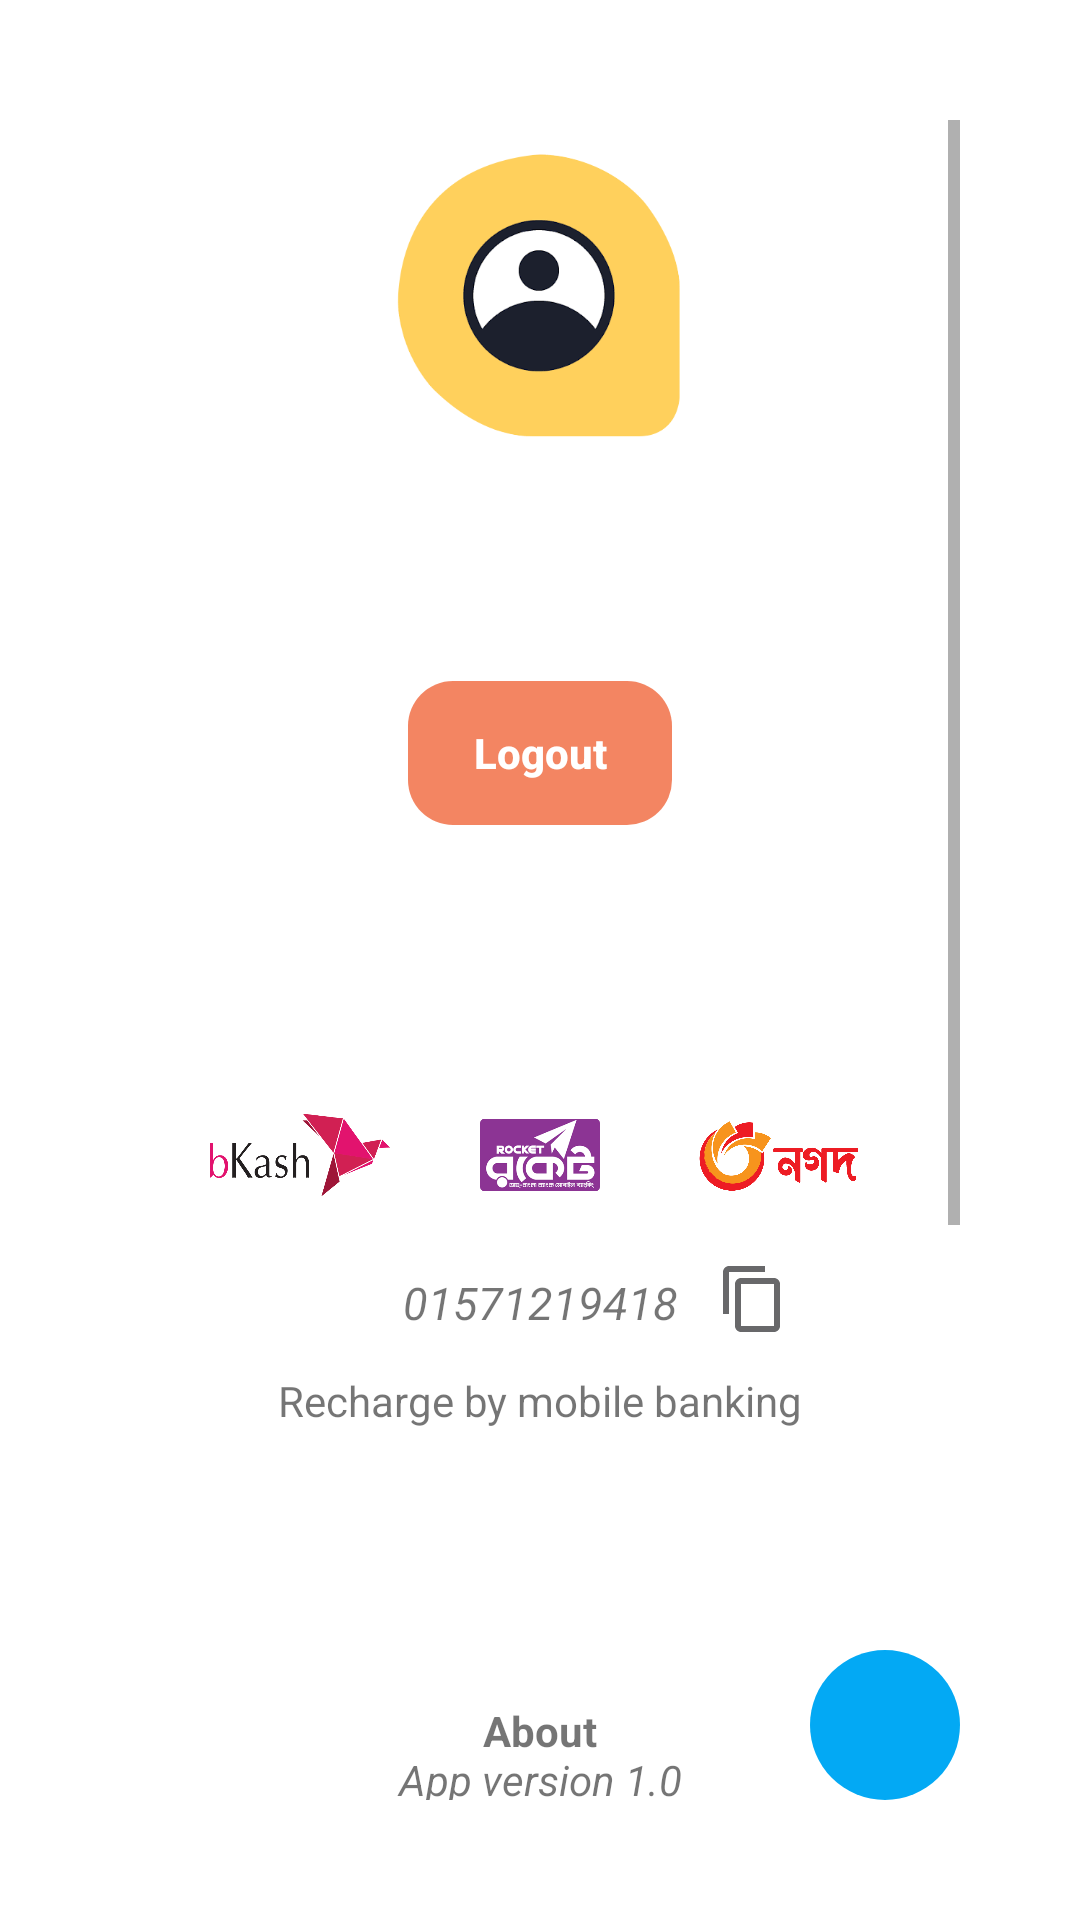

Reconstruct the res/layout file that produces this screen, plus the resources it refers to.
<!-- AndroidManifest.xml: application theme Theme.AmbiaGarden -->
<!-- res/layout/fragment_profile.xml -->
<?xml version="1.0" encoding="utf-8"?>
<FrameLayout xmlns:android="http://schemas.android.com/apk/res/android"
    xmlns:app="http://schemas.android.com/apk/res-auto"
    xmlns:tools="http://schemas.android.com/tools"
    android:layout_width="match_parent"
    android:layout_height="match_parent"
    tools:context=".ProfileFragment">

    
    <androidx.constraintlayout.widget.ConstraintLayout
        android:layout_width="match_parent"
        android:layout_height="match_parent"
        android:layout_margin="40dp"
        android:background="#DDFFFFFF">

        <ScrollView
            android:layout_width="0dp"
            android:layout_height="match_parent"
            app:layout_constraintBottom_toBottomOf="parent"
            app:layout_constraintEnd_toEndOf="parent"
            app:layout_constraintStart_toStartOf="parent"
            app:layout_constraintTop_toTopOf="parent">

            <androidx.constraintlayout.widget.ConstraintLayout
                android:layout_width="match_parent"
                android:layout_height="match_parent"

                app:layout_constraintBottom_toBottomOf="parent"
                app:layout_constraintEnd_toEndOf="parent"
                app:layout_constraintTop_toTopOf="parent">
                <ImageView
                    android:layout_width="100dp"
                    android:layout_height="100dp"
                    android:id="@+id/img_user"
                    android:layout_marginTop="10dp"
                    app:layout_constraintStart_toStartOf="parent"
                    app:layout_constraintTop_toTopOf="parent"
                    app:layout_constraintEnd_toEndOf="parent"
                    android:src="@drawable/user"/>
                <TextView
                    android:layout_width="wrap_content"
                    android:layout_height="wrap_content"
                    android:id="@+id/txt_usename"
                    android:text=""
                    app:layout_constraintTop_toBottomOf="@id/img_user"
                    app:layout_constraintStart_toStartOf="parent"
                    app:layout_constraintEnd_toEndOf="parent"/>
                <TextView
                    android:layout_width="wrap_content"
                    android:layout_height="wrap_content"
                    android:id="@+id/txt_password"
                    android:text=""
                    app:layout_constraintTop_toBottomOf="@id/txt_usename"
                    app:layout_constraintStart_toStartOf="@id/txt_usename"
                    app:layout_constraintEnd_toEndOf="@id/txt_usename"
                    />
                <TextView
                    android:layout_width="wrap_content"
                    android:layout_height="wrap_content"
                    android:id="@+id/txt_expDate"
                    android:text=""
                    android:textAlignment="center"
                    app:layout_constraintTop_toBottomOf="@id/txt_password"
                    app:layout_constraintStart_toStartOf="parent"
                    app:layout_constraintEnd_toEndOf="parent"
                    />
                <androidx.appcompat.widget.AppCompatButton
                    android:layout_width="wrap_content"
                    android:layout_height="wrap_content"
                    android:id="@+id/btn_logout"
                    app:layout_constraintStart_toStartOf="parent"
                    app:layout_constraintEnd_toEndOf="parent"
                    app:layout_constraintTop_toBottomOf="@id/txt_expDate"
                    android:layout_marginTop="20dp"
                    android:text="Logout"
                    android:background="@drawable/round_shape2"
                    android:textStyle="bold"
                    android:textAllCaps="false"
                    android:textColor="#FFFFFF"/>
                <ImageView
                    android:layout_width="60dp"
                    android:layout_height="60dp"
                    android:layout_marginTop="80dp"
                    app:layout_constraintTop_toBottomOf="@id/btn_logout"
                    app:layout_constraintStart_toStartOf="parent"
                    android:src="@drawable/bkash"
                    android:id="@+id/img_bkash"
                    app:layout_constraintEnd_toStartOf="@id/img_rocket"
                    />
                <ImageView
                    android:layout_width="40dp"
                    android:layout_height="60dp"
                    app:layout_constraintTop_toTopOf="@id/img_bkash"
                    app:layout_constraintStart_toEndOf="@id/img_bkash"
                    app:layout_constraintEnd_toStartOf="@id/img_nagad"
                    android:src="@drawable/rocket"
                    android:id="@+id/img_rocket"
                    />
                <ImageView
                    android:layout_width="60dp"
                    android:layout_height="60dp"
                    app:layout_constraintTop_toTopOf="@id/img_bkash"
                    app:layout_constraintStart_toEndOf="@id/img_rocket"
                    app:layout_constraintEnd_toEndOf="parent"
                    android:src="@drawable/nagad"
                    android:id="@+id/img_nagad"
                    />
                <TextView
                    android:layout_width="wrap_content"
                    android:layout_height="wrap_content"
                    app:layout_constraintStart_toStartOf="parent"
                    app:layout_constraintEnd_toEndOf="parent"
                    android:layout_marginTop="10dp"
                    android:gravity="center"

                    app:layout_constraintTop_toBottomOf="@id/txt_number"
                    android:id="@+id/txt_mobileBanking"
                    android:text="@string/mobile_banking"/>
                <TextView
                    android:layout_width="wrap_content"
                    android:layout_height="wrap_content"
                    app:layout_constraintStart_toStartOf="parent"
                    app:layout_constraintEnd_toEndOf="parent"
                    android:layout_marginTop="6dp"
                    app:layout_constraintTop_toBottomOf="@id/img_bkash"
                    android:text="01571219418"
                    android:padding="3dp"
                    android:background="@color/white"
                    android:id="@+id/txt_number"
                    android:textStyle="italic"
                    android:textSize="15sp"
                    />
                <ImageButton
                    android:layout_width="wrap_content"
                    android:layout_height="wrap_content"
                    android:id="@+id/img_copy"
                    android:layout_marginStart="10dp"
                    android:layout_marginTop="0dp"
                    android:background="@color/white"
                    app:layout_constraintStart_toEndOf="@id/txt_number"
                    android:src="@drawable/copy"
                    app:layout_constraintTop_toTopOf="@id/txt_number"/>

                <TextView
                    android:layout_width="wrap_content"
                    android:layout_height="wrap_content"
                    android:id="@+id/about"
                    android:textSize="14sp"
                    app:layout_constraintStart_toStartOf="parent"
                    app:layout_constraintEnd_toEndOf="parent"
                    android:gravity="center"
                    app:layout_constraintTop_toBottomOf="@id/txt_number"
                    app:layout_constraintBottom_toBottomOf="parent"
                    android:text="@string/about"
                    android:layout_marginBottom="60dp"
                    android:layout_marginTop="120dp"/>

            </androidx.constraintlayout.widget.ConstraintLayout>
        </ScrollView>

        <ImageButton
            android:layout_width="50dp"
            android:layout_height="50dp"
            app:layout_constraintEnd_toEndOf="parent"
            app:layout_constraintBottom_toBottomOf="parent"
            android:id="@+id/msg_flowtBtn"
            android:background="@drawable/round_shape"
            android:backgroundTint="#03A9F4"
            android:src="@drawable/flowting"
            />
    </androidx.constraintlayout.widget.ConstraintLayout>

</FrameLayout>
<!-- resources referenced by this layout -->
<resources>
  <color name="white">#FFFFFFFF</color>
  <!-- drawable bkash: png bitmap (drawable, 34185 bytes) -->
  <!-- drawable copy (drawable) -->
  <vector android:height="24dp" android:tint="#68686A"
      android:viewportHeight="24" android:viewportWidth="24"
      android:width="24dp" xmlns:android="http://schemas.android.com/apk/res/android">
      <path android:fillColor="@android:color/white" android:pathData="M16,1L4,1c-1.1,0 -2,0.9 -2,2v14h2L4,3h12L16,1zM19,5L8,5c-1.1,0 -2,0.9 -2,2v14c0,1.1 0.9,2 2,2h11c1.1,0 2,-0.9 2,-2L21,7c0,-1.1 -0.9,-2 -2,-2zM19,21L8,21L8,7h11v14z"/>
  </vector>
  <!-- drawable nagad: png bitmap (drawable, 46561 bytes) -->
  <!-- drawable rocket: png bitmap (drawable, 36188 bytes) -->
  <!-- drawable round_shape (drawable) -->
  <?xml version="1.0" encoding="utf-8"?>
  <shape xmlns:android=
      "http://schemas.android.com/apk/res/android"
      android:shape="rectangle">
      <gradient
          android:startColor="@color/flowtingButton"
          android:centerColor="@color/flowtingButton"
          android:endColor="@color/flowtingButton"
          android:angle="90"/>
      <corners android:radius= "25dp"/>
  </shape>
  <!-- drawable round_shape2 (drawable) -->
  <?xml version="1.0" encoding="utf-8"?>
  <shape xmlns:android=
      "http://schemas.android.com/apk/res/android"
      android:shape="rectangle">
      <gradient
          android:startColor="#D2F16B40"
          android:centerColor="#D2F16B40"
          android:endColor="#D2F16B40"
          android:angle="90"/>
      <corners android:radius= "15dp"/>
  </shape>
  <!-- drawable user: png bitmap (drawable, 35479 bytes) -->
  <string name="about"><b>About</b>\n<i>App version 1.0</i>\nReleased on 01 January, 2021\n<i>Website: sites.google.com/view/ambia-garden-utility</i>\n\n\n\n\n<b>Developer</b>\nMd Rayhan Hossain\n<i>Phone: 01571-219418\nEmail: arduinorayhan@gmail.com</i>\nDepartment of Computer Science and Engineering\nDaffodil International University</string>
  <string name="mobile_banking">Recharge by mobile banking</string>
  <style name="Theme.AmbiaGarden" parent="Theme.MaterialComponents.DayNight.NoActionBar">
          
          <item name="colorPrimary">@color/colorPrimary</item>
          <item name="colorPrimaryVariant">@color/colorPrimaryDark</item>
          <item name="colorOnPrimary">@color/white</item>
          
          <item name="colorSecondary">@color/colorPrimary</item>
          <item name="colorSecondaryVariant">@color/colorPrimaryDark</item>
          <item name="colorOnSecondary">@color/colorPrimary</item>
          
          <item name="android:statusBarColor" tools:targetApi="l">?attr/colorPrimaryVariant</item>
          
      </style>
  <color name="flowtingButton">#ECECEC</color>
  <color name="colorPrimary">#03A9F4</color>
  <color name="colorPrimaryDark">#02608B</color>
</resources>
